Dataset: RiceLeafsDisease (GitHub, uthsobcb/cropintel). Classes: leaf blast, leaf scald, narrow brown spot.

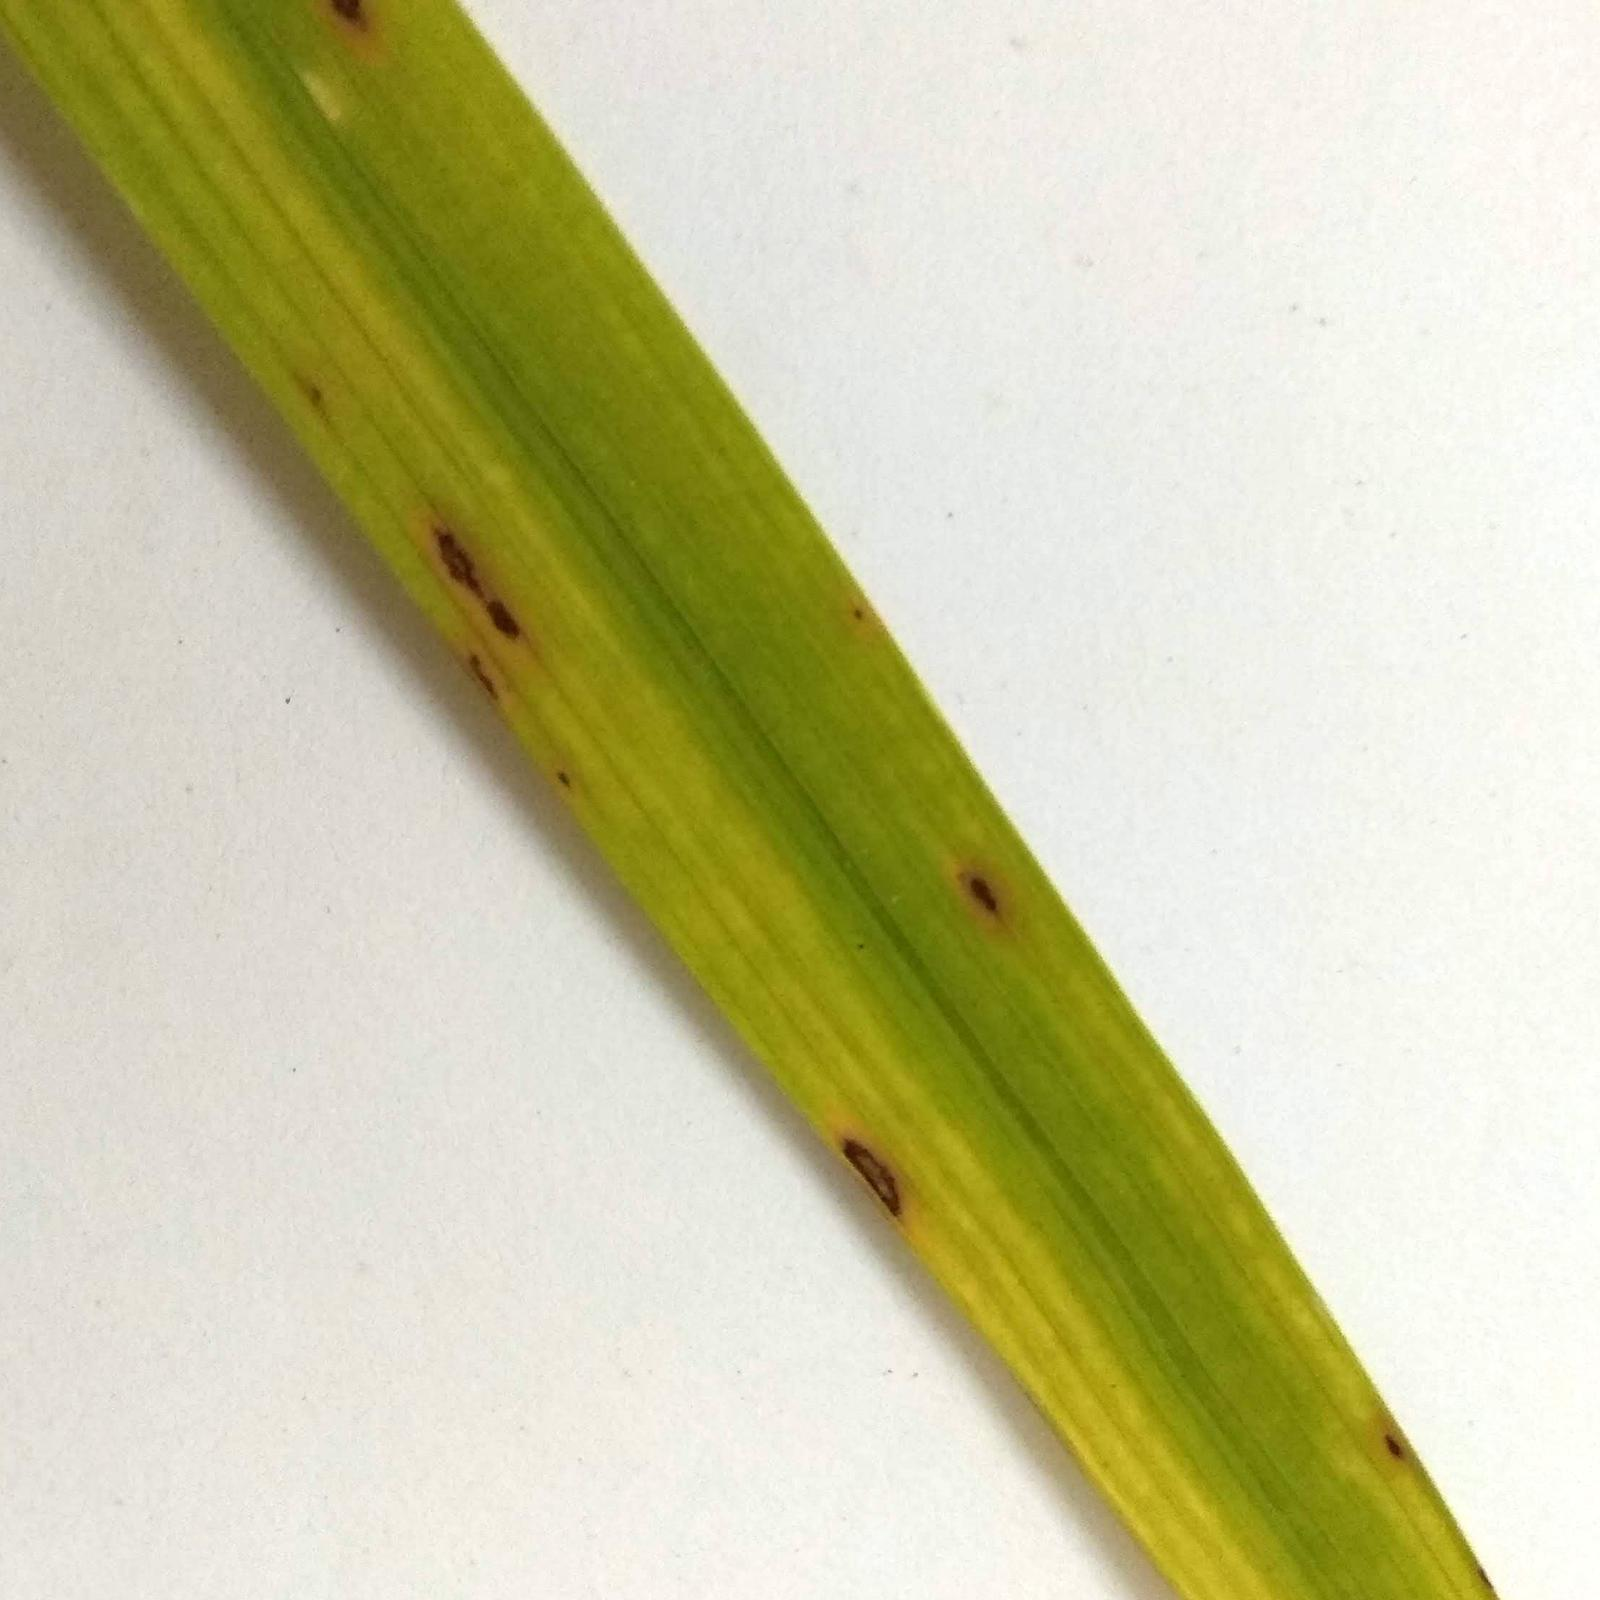
Label: leaf blast

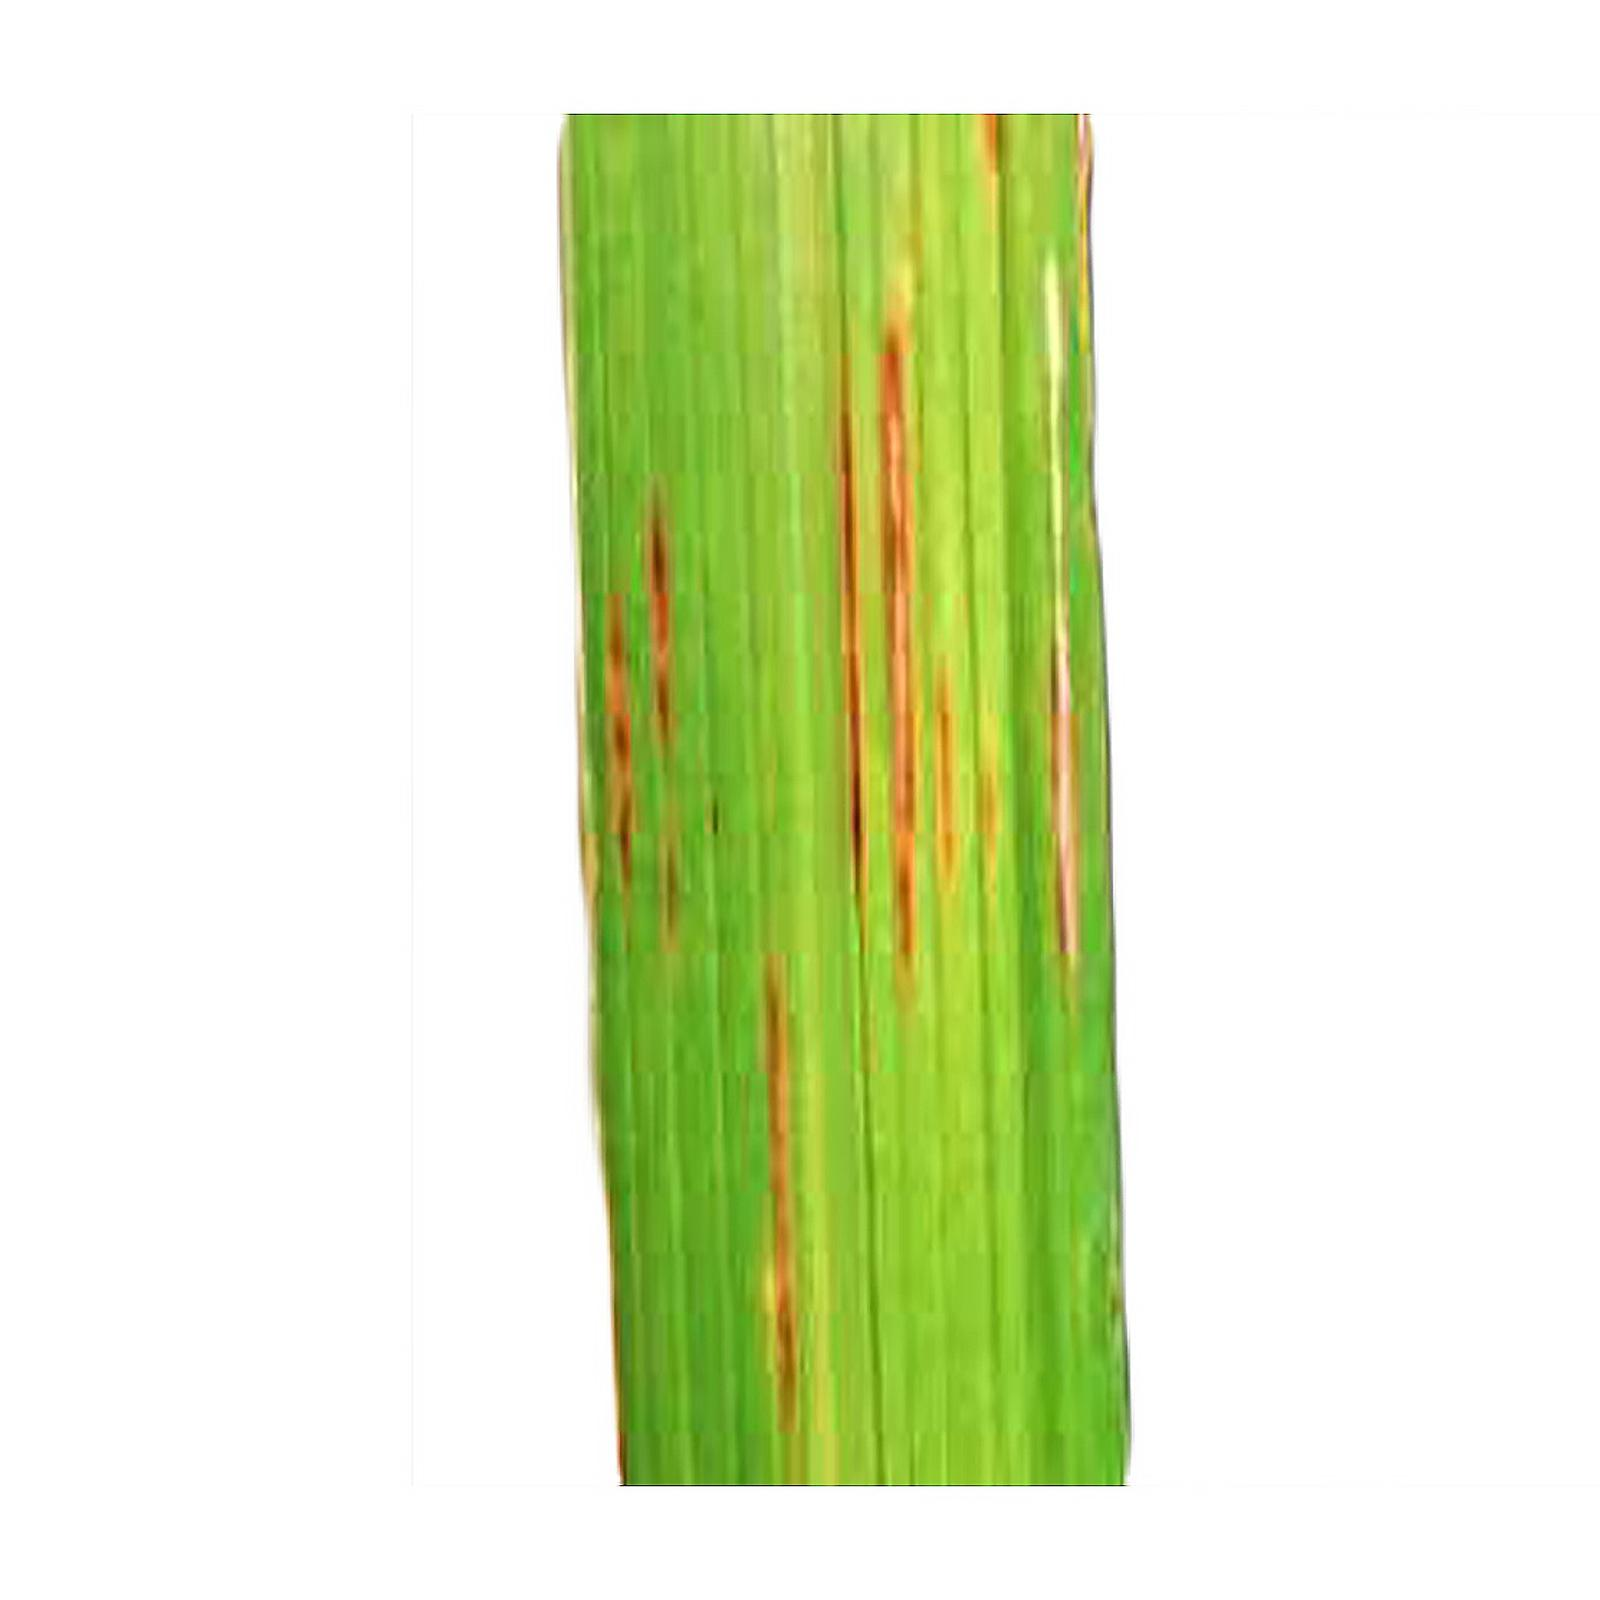
Label: narrow brown spot

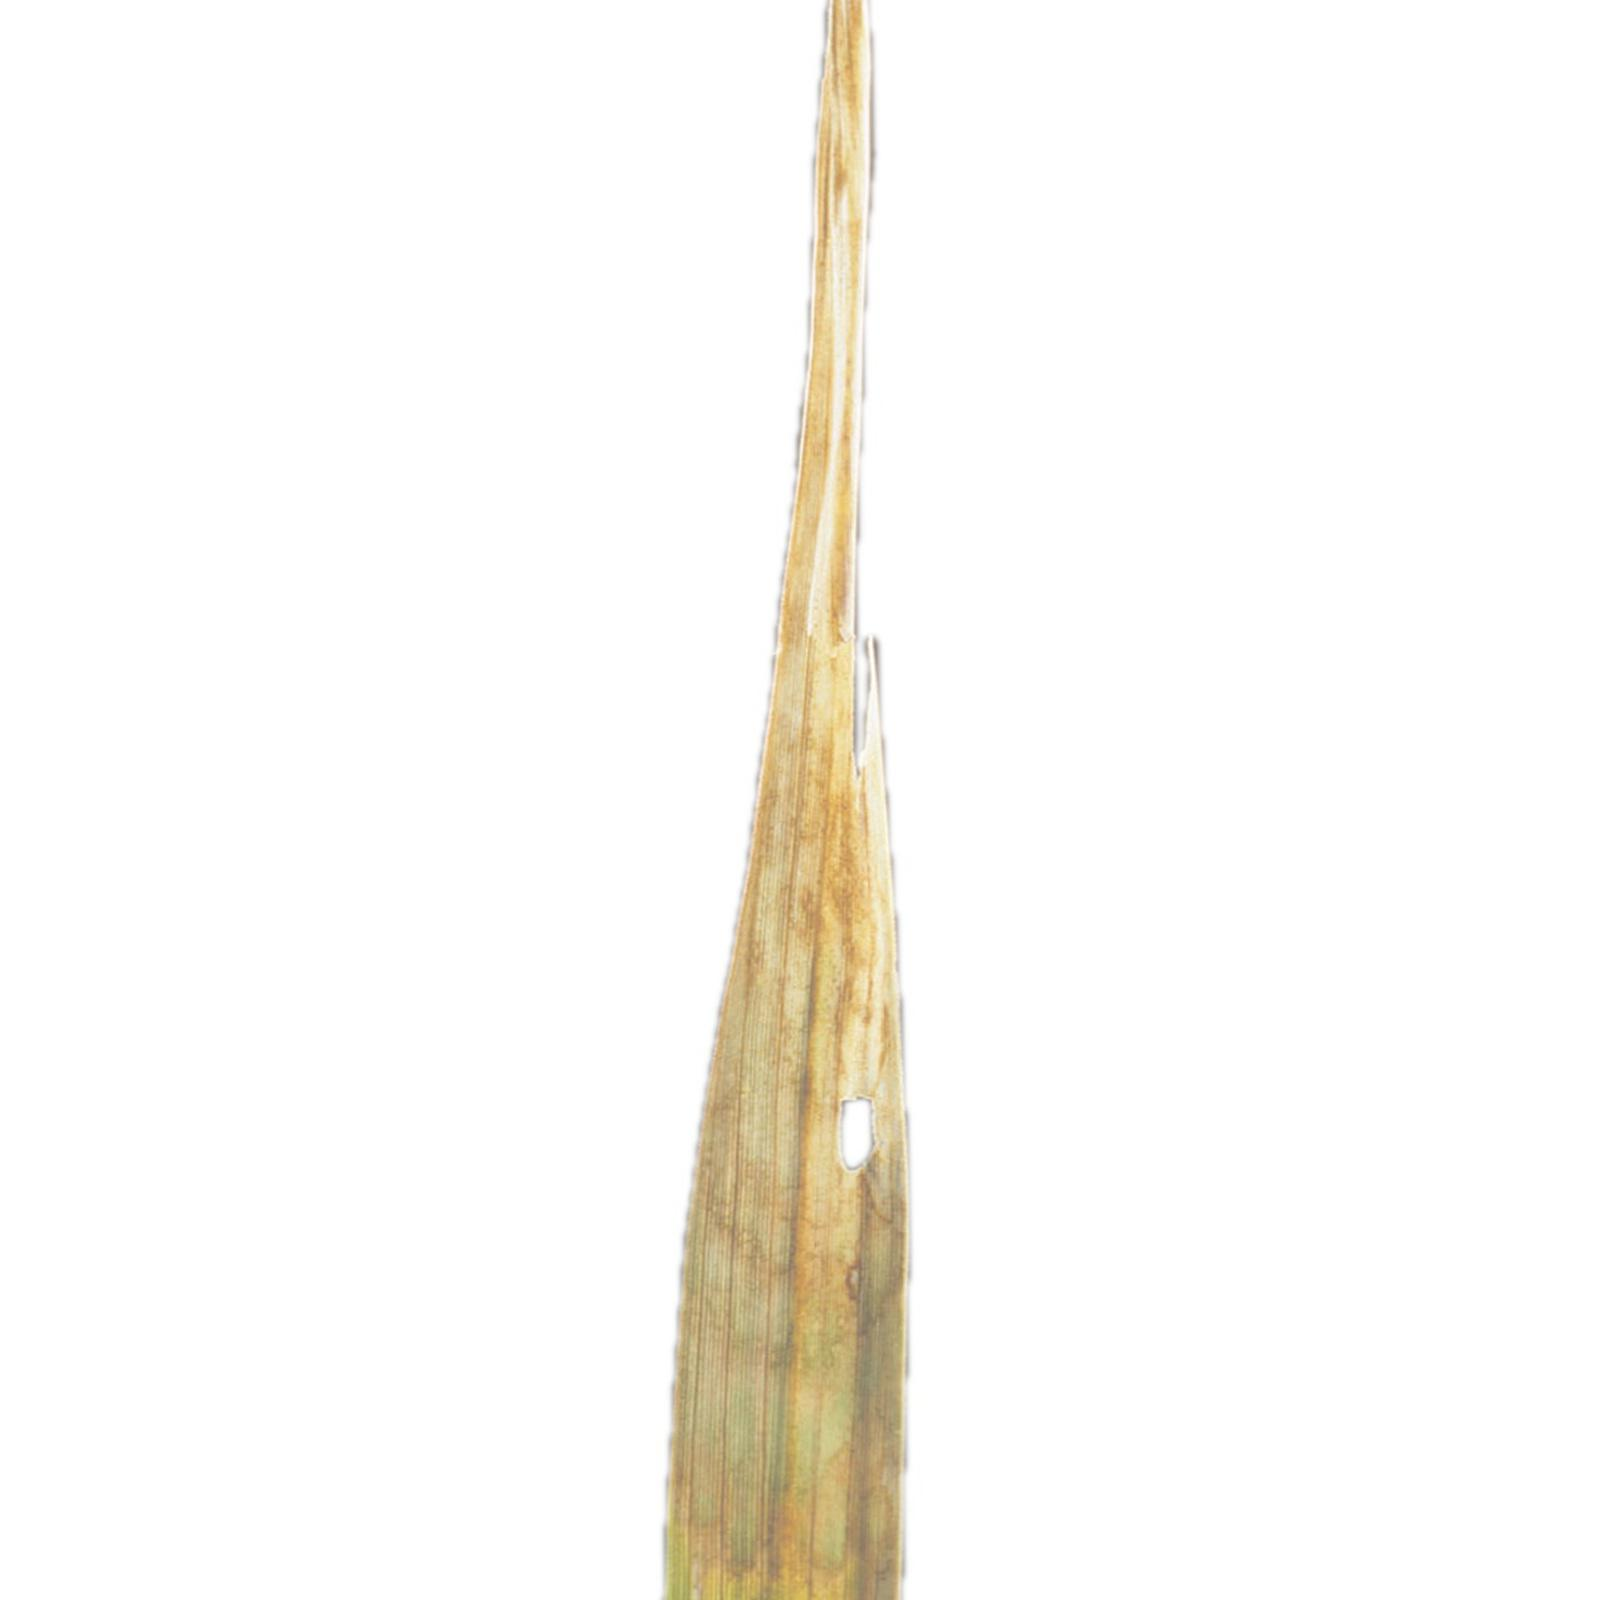
Label: leaf scald

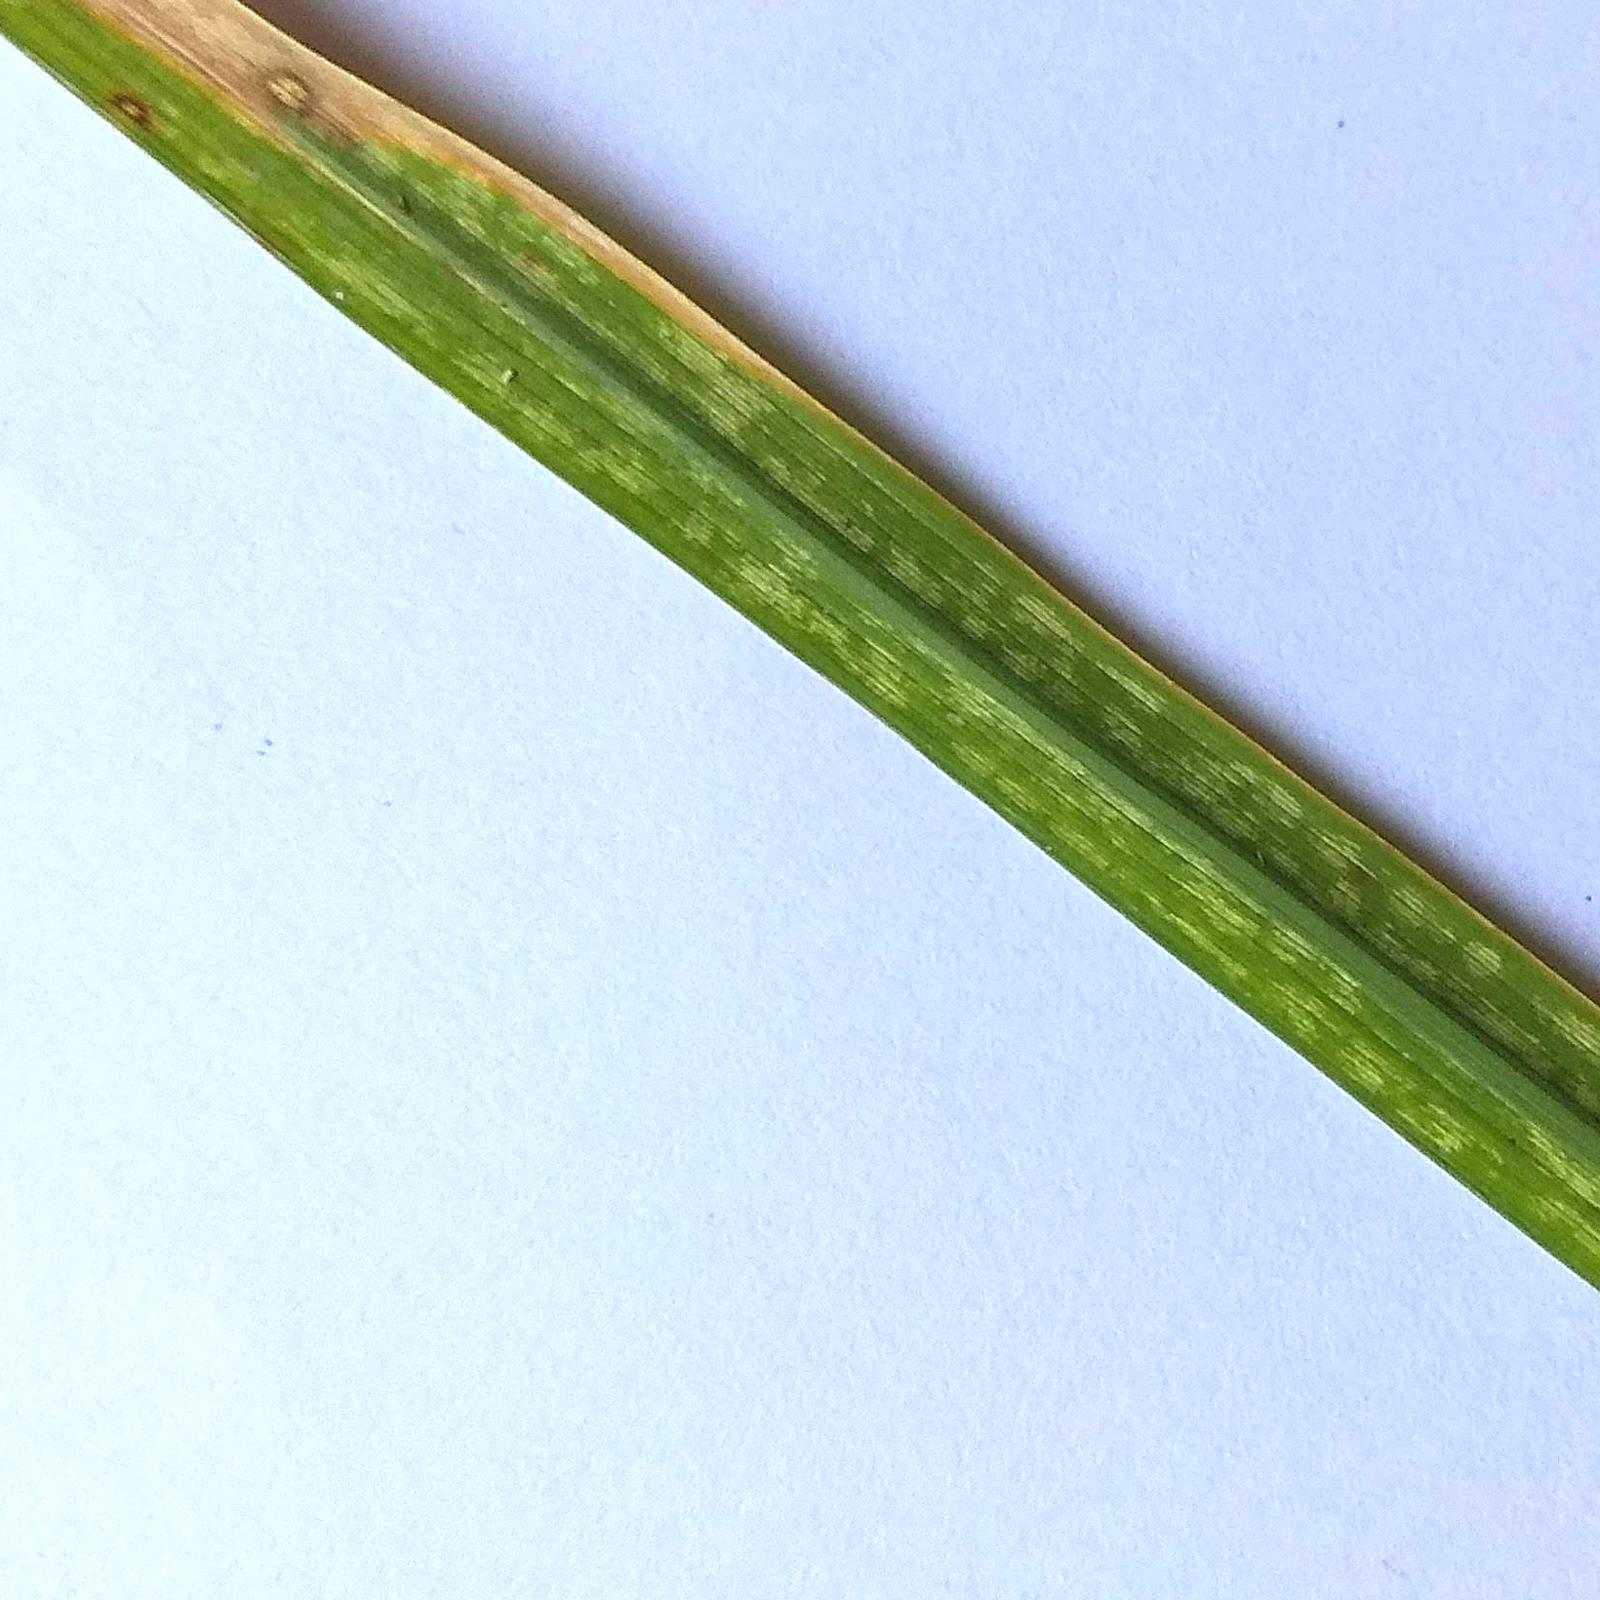
Label: leaf blast

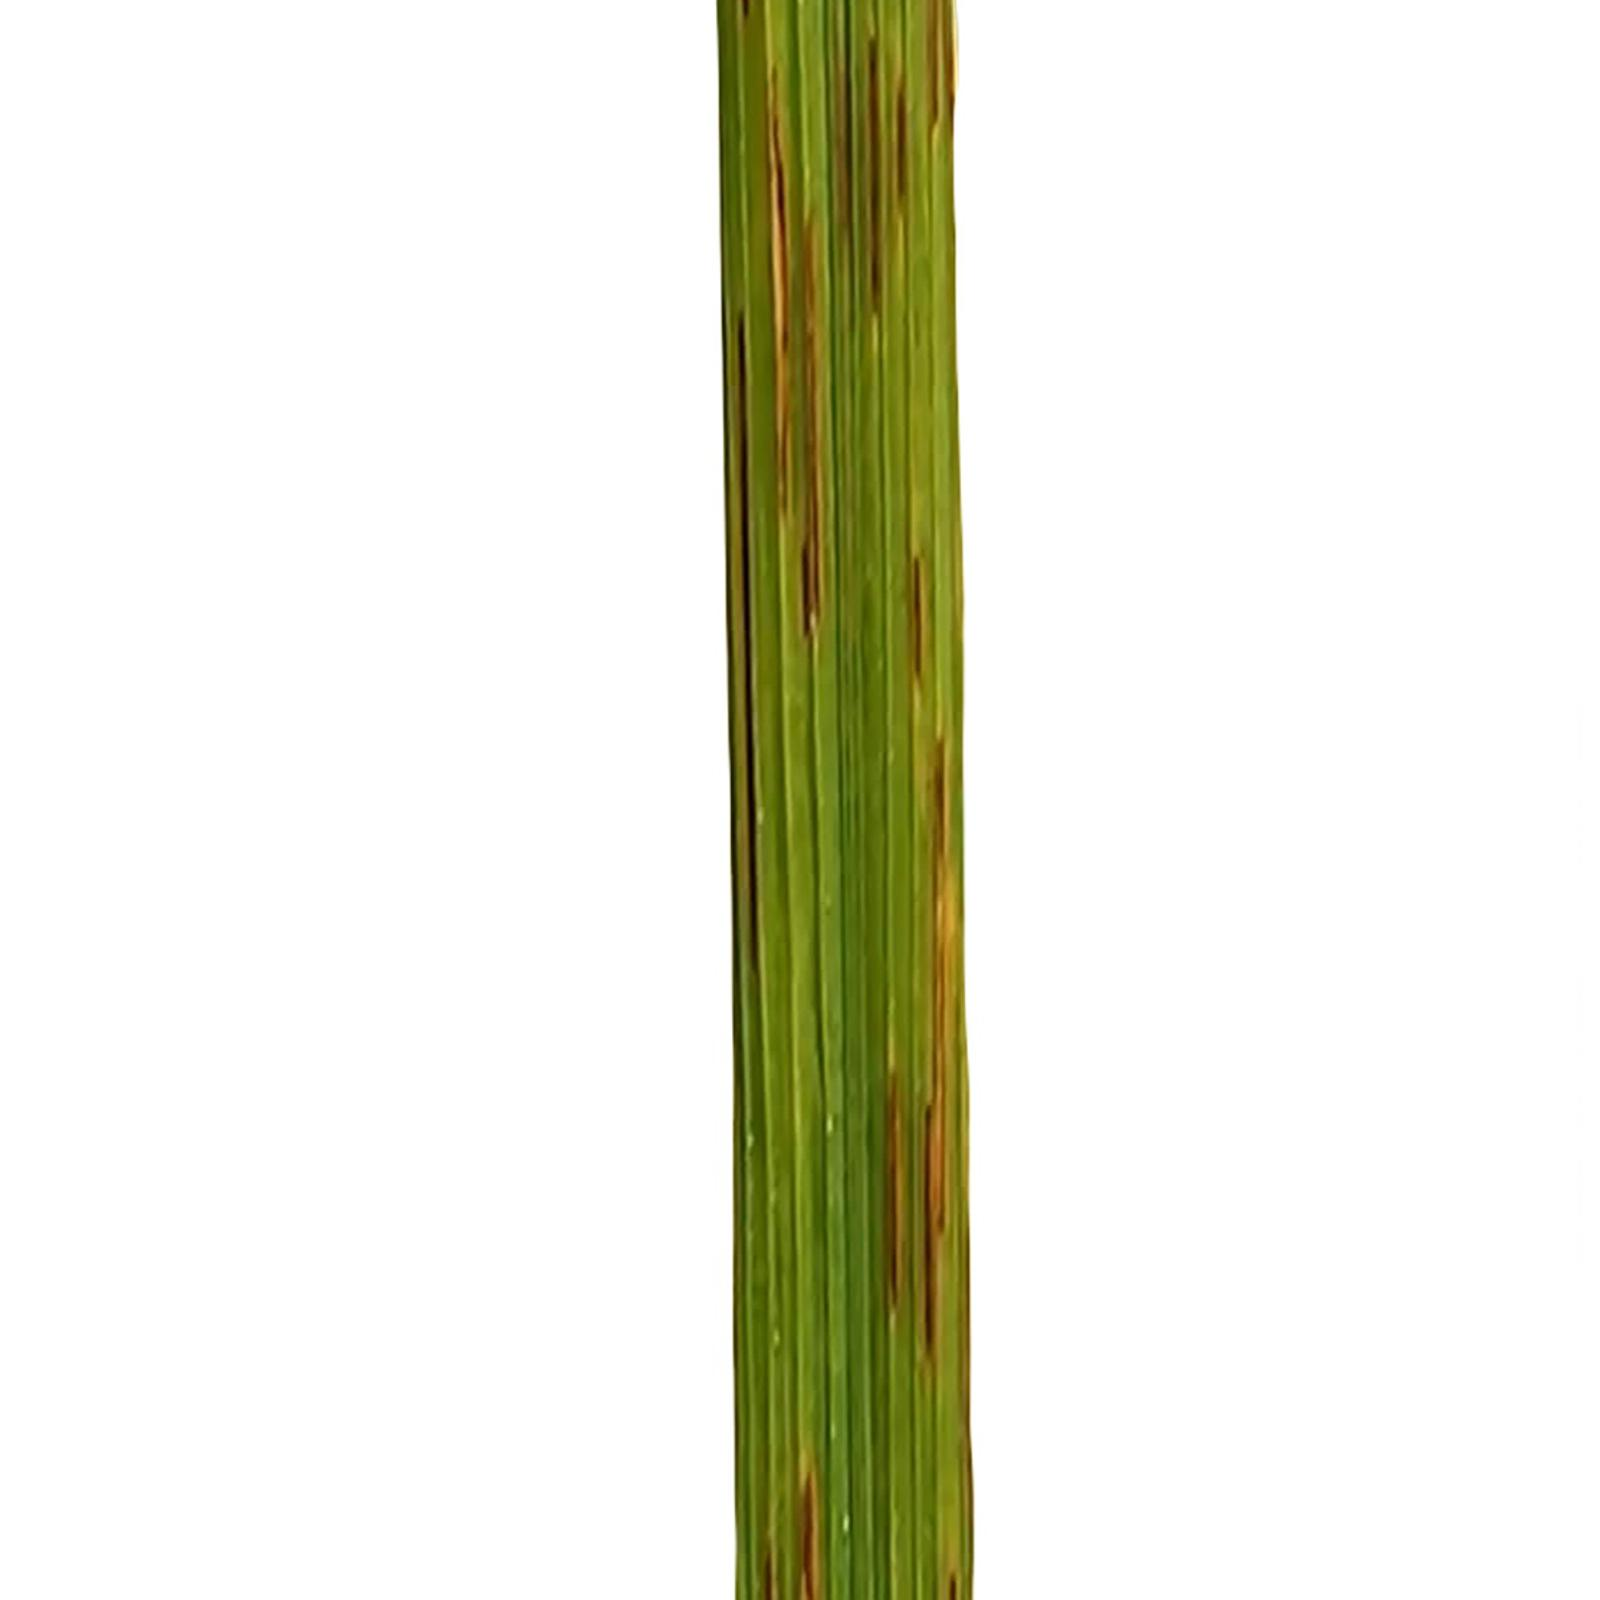
Label: narrow brown spot

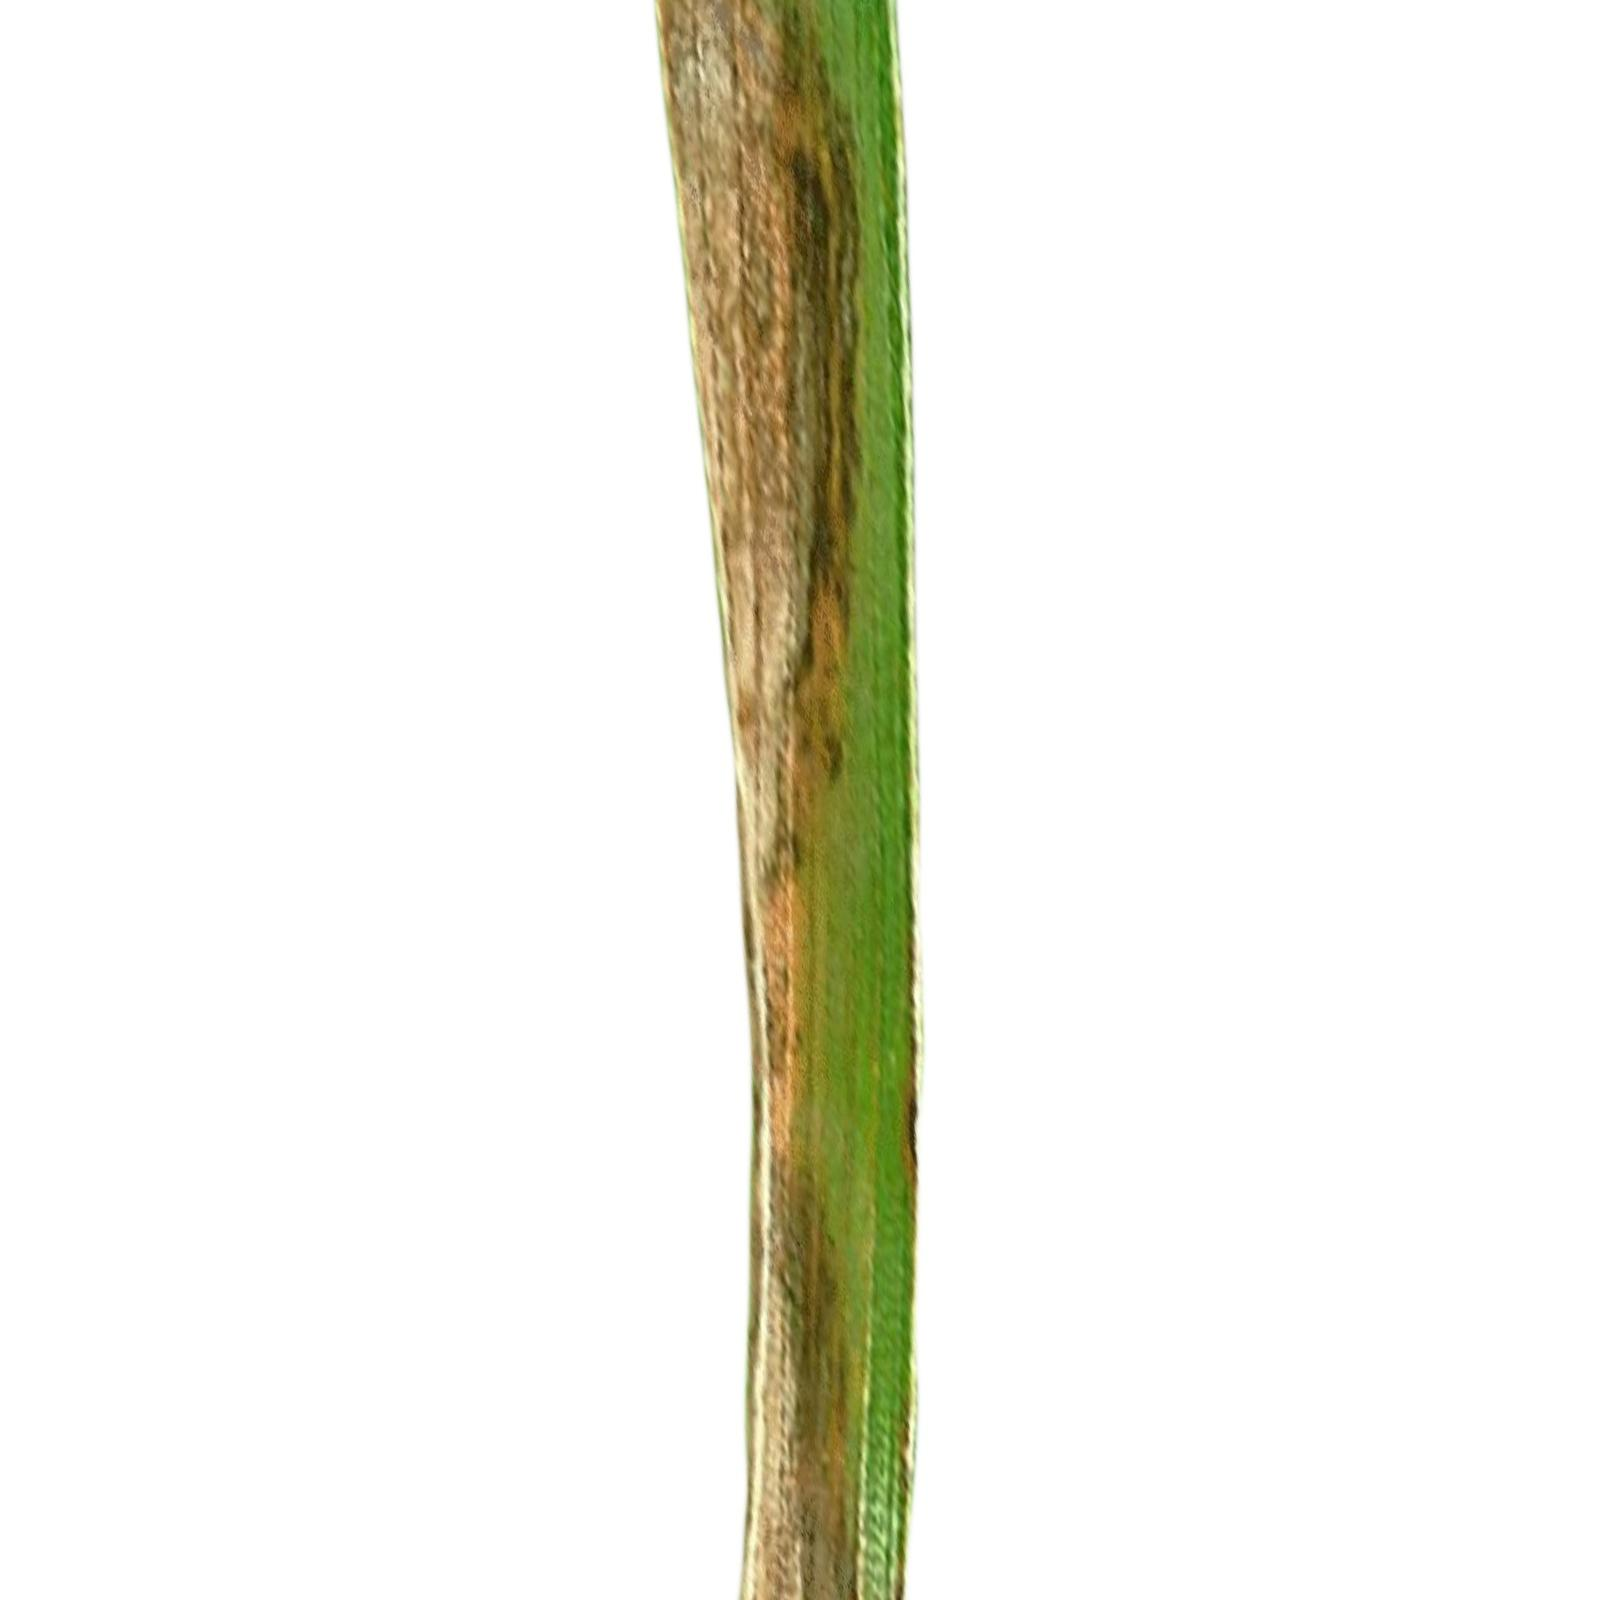
Label: leaf scald
